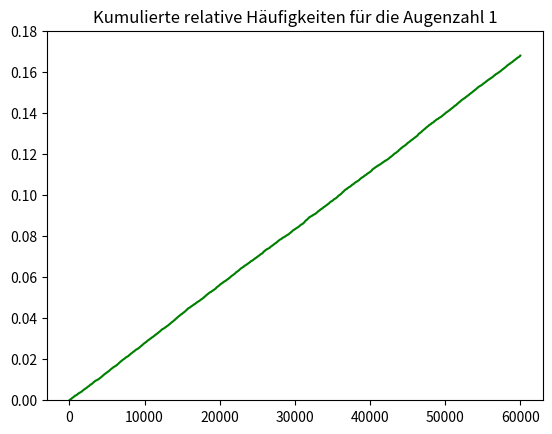

Generate this figure with matplotlib: (Note: this script raises an exception after producing the figure.)
# -*- coding: utf-8 -*-
"""
Simulating a fair dice to show connections between frequency and probability
"""
import numpy as np
import matplotlib.pyplot as plt

rng = np.random.default_rng()

rolls = 60000
samples = rng.integers(1, 6, size=rolls, endpoint=True)

# count the frequencies
result = np.bincount(samples)
# relative frequencies
frequencies = result[1:]/rolls
print(frequencies)

# Cumulate the appearance of 1
# do not use this code, the random generator is just to good ...
cumulative_counts = np.zeros(shape=(rolls,))
count = 0
for i in np.arange(rolls):
    if samples[i] == 1:
        count = count + 1
    cumulative_counts[i] = count

cumulative_counts /= rolls

x = np.arange(0, rolls)
plt.ylim(0.0, 0.18)
plt.plot(x, cumulative_counts, 'g-')
plt.title('Kumulierte relative Häufigkeiten für die Augenzahl 1')
plt.savefig('images/relFreq1.png', dpi=150)
plt.show()
